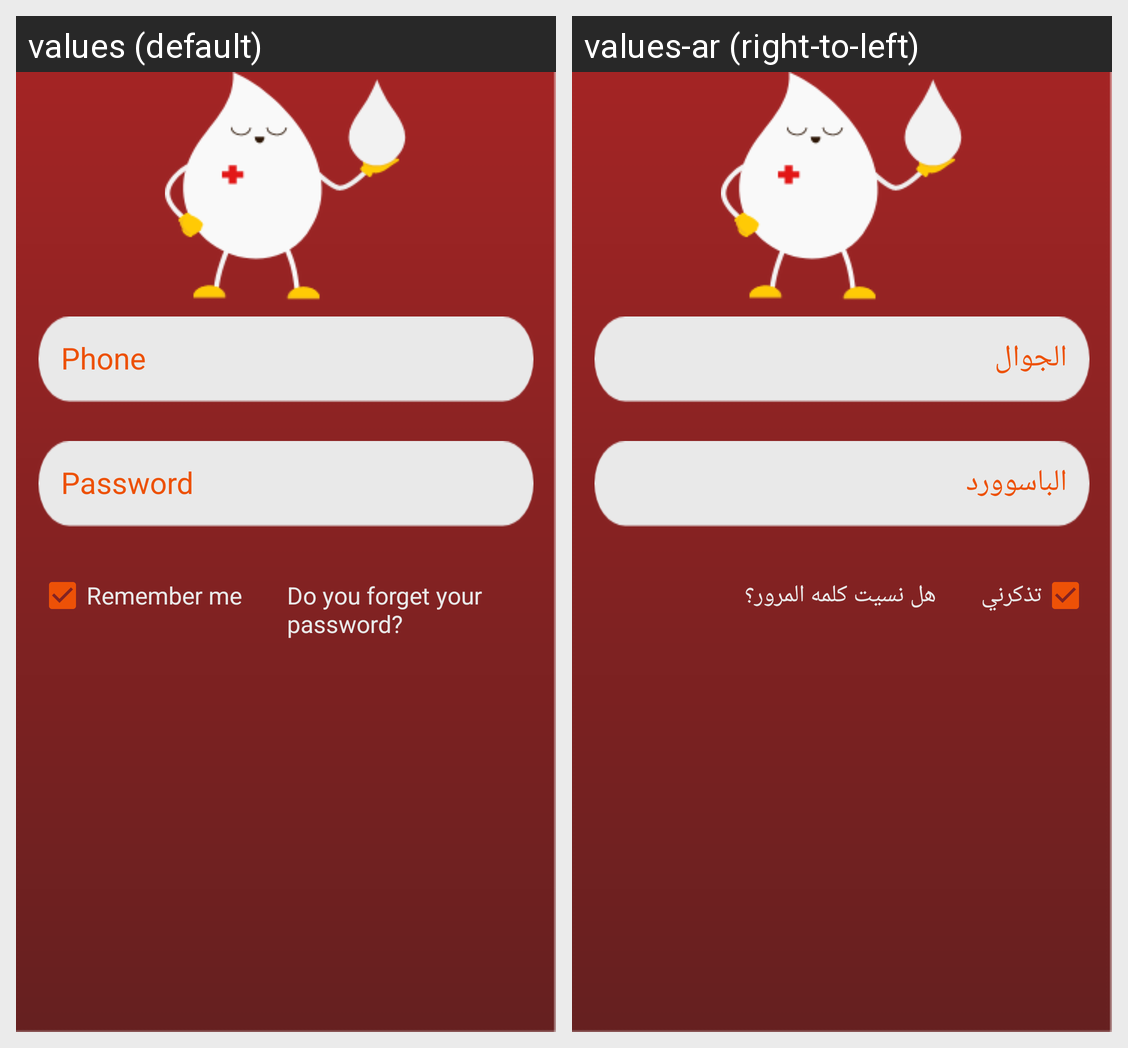

Here is an Android app screen in its default locale and in the app's own translations. Write out the translated-string differences for the strings that appear on this screen.
Android screen res/layout/fragment_login.xml rendered under 2 locales, left to right: values (default), values-ar (right-to-left). Device: Nexus 5 (rendered at 1080×1920; each locale shown at half size, 540×960, under a caption strip naming it); theme AppTheme.
Strings drawn on this screen, with the default value and each locale's value (text and hints the layout hard-codes, and strings that could not be matched under every locale, appear in the picture but are not listed):

phone
  values: Phone
  values-ar: الجوال

password
  values: Password
  values-ar: الباسوورد

remember
  values: Remember me
  values-ar: تذكرني

do_forget
  values: Do you forget your password?
  values-ar: هل نسيت كلمه المرور؟
